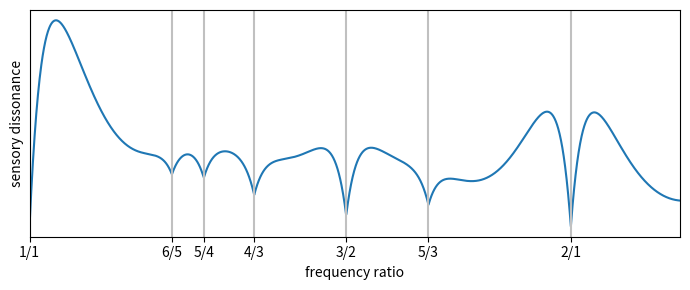

Python code for this plot:
#!/usr/bin/env python3
# -*- coding: utf-8 -*-

"""
Python translation of http://sethares.engr.wisc.edu/comprog.html
"""

from __future__ import division
import numpy as np

# Original model used products of the two amplitudes a1⋅a2, but this was changed to minimum
# of the two amplitudes min(a1, a2), as explained in G: Analysis of the Time Domain Model
# appendix of Tuning, Timbre, Spectrum, Scale.
#
#     This weighting is incorporated into the dissonance model (E.2) by assuming that the
#     roughness is proportional to the loudness of the beating. ... Thus, the amplitude of
#     the beating is given by the minimum of the two amplitudes.
#
# ( https://gist.github.com/endolith/3066664 )

def dissmeasure(fvec, amp, model='min'):
    """
    Given a list of partials in fvec, with amplitudes in amp, this routine
    calculates the dissonance by summing the roughness of every sine pair
    based on a model of Plomp-Levelt's roughness curve.

    The older model (model='product') was based on the product of the two
    amplitudes, but the newer model (model='min') is based on the minimum
    of the two amplitudes, since this matches the beat frequency amplitude.
    """
    # Sort by frequency
    sort_idx = np.argsort(fvec)
    am_sorted = np.asarray(amp)[sort_idx]
    fr_sorted = np.asarray(fvec)[sort_idx]

    # Used to stretch dissonance curve for different freqs:
    Dstar = 0.24  # Point of maximum dissonance
    S1 = 0.0207
    S2 = 18.96

    C1 = 5
    C2 = -5

    # Plomp-Levelt roughness curve:
    A1 = -3.51
    A2 = -5.75

    # Generate all combinations of frequency components
    idx = np.transpose(np.triu_indices(len(fr_sorted), 1))
    fr_pairs = fr_sorted[idx]
    am_pairs = am_sorted[idx]

    Fmin = fr_pairs[:, 0]
    S = Dstar / (S1 * Fmin + S2)
    Fdif = fr_pairs[:, 1] - fr_pairs[:, 0]

    if model == 'min':
        a = np.amin(am_pairs, axis=1)
    elif model == 'product':
        a = np.prod(am_pairs, axis=1)  # Older model
    else:
        raise ValueError('model should be "min" or "product"')
    SFdif = S * Fdif
    D = np.sum(a * (C1 * np.exp(A1 * SFdif) + C2 * np.exp(A2 * SFdif)))

    return D

def get_dissonance_plot(freq, amp, r_low, alpharange, method='product', intervals=None, frequencies=None):
    from numpy import linspace, empty, concatenate
    import matplotlib.pyplot as plt

    n = 3000
    diss = empty(n)
    a = concatenate((amp, amp))
    for i, alpha in enumerate(linspace(r_low, alpharange, n)):
        f = concatenate((freq, alpha*freq))
        d = dissmeasure(f, a, method)
        diss[i] = d

    plt.figure(figsize=(7, 3))
    plt.plot(linspace(r_low, alpharange, len(diss)), diss)
    plt.xscale('log')
    plt.xlim(r_low, alpharange)

    plt.xlabel('frequency ratio')
    plt.ylabel('sensory dissonance')

    if intervals is None:
        intervals = [(1, 1), (6, 5), (5, 4), (4, 3), (3, 2), (5, 3), (2, 1)]

    for n, d in intervals:
        plt.axvline(n/d, color='silver')

    if not frequencies is None:
        for k, v in frequencies.items():
            plt.axvline(v, color='black')

    plt.yticks([])
    plt.minorticks_off()
    plt.xticks([n/d for n, d in intervals],
               ['{}/{}'.format(n, d) for n, d in intervals])

    if not frequencies is None:
        plt.xticks([v for k, v in frequencies.items()],
                   [k for k, v in frequencies.items()])

    plt.tight_layout()
    return plt

def main():
    from numpy import array

    """
    Reproduce Sethares Figure 3
    http://sethares.engr.wisc.edu/consemi.html#anchor15619672

    (Figure 2 shows an image of 7 harmonics, but the curve actually matches
    when we use 6.)
    """
    freq = 500 * array([1, 2, 3, 4, 5, 6])
    amp = 0.88**array([0, 1, 2, 3, 4, 5])
    r_low = 1
    alpharange = 2.3
    method = 'product'

#    # Davide Verotta Figure 4 example
#    freq = 261.63 * array([1, 2, 3, 4, 5, 6])
#    amp = 1 / array([1, 2, 3, 4, 5, 6])
#    r_low = 1
#    alpharange = 2.0
#    method = 'product'

    plt = get_dissonance_plot(freq, amp, r_low, alpharange, method)
    plt.show()

if __name__ == '__main__':
    main()
